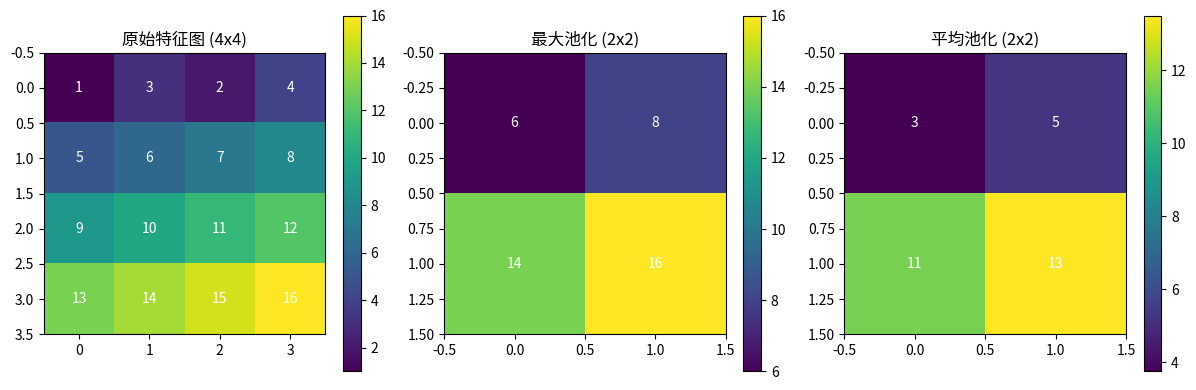

The script that saved this image: (Note: this script raises an exception after producing the figure.)
"""
池化层演示
最大池化和平均池化
"""

import numpy as np
import matplotlib.pyplot as plt

print("=" * 70)
print("池化层演示")
print("=" * 70)

# 1. 池化操作
print("\n1. 池化操作定义...")

def max_pooling(image, pool_size=2, stride=2):
    h, w = image.shape
    out_h = (h - pool_size) // stride + 1
    out_w = (w - pool_size) // stride + 1
    
    result = np.zeros((out_h, out_w))
    
    for i in range(0, out_h * stride, stride):
        for j in range(0, out_w * stride, stride):
            region = image[i:i+pool_size, j:j+pool_size]
            result[i//stride, j//stride] = np.max(region)
    
    return result

def avg_pooling(image, pool_size=2, stride=2):
    h, w = image.shape
    out_h = (h - pool_size) // stride + 1
    out_w = (w - pool_size) // stride + 1
    
    result = np.zeros((out_h, out_w))
    
    for i in range(0, out_h * stride, stride):
        for j in range(0, out_w * stride, stride):
            region = image[i:i+pool_size, j:j+pool_size]
            result[i//stride, j//stride] = np.mean(region)
    
    return result

# 2. 示例
print("\n2. 池化示例...")

image = np.array([
    [1, 3, 2, 4],
    [5, 6, 7, 8],
    [9, 10, 11, 12],
    [13, 14, 15, 16]
], dtype=float)

max_pool = max_pooling(image, pool_size=2, stride=2)
avg_pool = avg_pooling(image, pool_size=2, stride=2)

print(f"  原始图像:\n{image}")
print(f"\n  最大池化:\n{max_pool}")
print(f"\n  平均池化:\n{avg_pool}")

# 3. 可视化
print("\n3. 可视化...")

fig, axes = plt.subplots(1, 3, figsize=(12, 4))

ax = axes[0]
im = ax.imshow(image, cmap='viridis')
ax.set_title('原始特征图 (4x4)')
for i in range(4):
    for j in range(4):
        ax.text(j, i, f'{int(image[i,j])}', ha='center', va='center', color='white')
plt.colorbar(im, ax=ax)

ax = axes[1]
im = ax.imshow(max_pool, cmap='viridis')
ax.set_title('最大池化 (2x2)')
for i in range(2):
    for j in range(2):
        ax.text(j, i, f'{int(max_pool[i,j])}', ha='center', va='center', color='white')
plt.colorbar(im, ax=ax)

ax = axes[2]
im = ax.imshow(avg_pool, cmap='viridis')
ax.set_title('平均池化 (2x2)')
for i in range(2):
    for j in range(2):
        ax.text(j, i, f'{int(avg_pool[i,j])}', ha='center', va='center', color='white')
plt.colorbar(im, ax=ax)

plt.tight_layout()
plt.savefig('images/pooling.png')
print("可视化已保存为 'images/pooling.png'")

# 4. 总结
print("\n" + "=" * 70)
print("池化层总结")
print("=" * 70)
print("""
| 类型 | 作用 | 优点 |
|------|------|------|
| 最大池化 | 提取最显著特征 | 保持特征 |
| 平均池化 | 平滑特征 | 减少噪声 |

作用:
1. 减少空间尺寸
2. 减少参数数量
3. 防止过拟合
4. 提供平移不变性
""")
print("=" * 70)
print("\nPooling Demo完成！")
